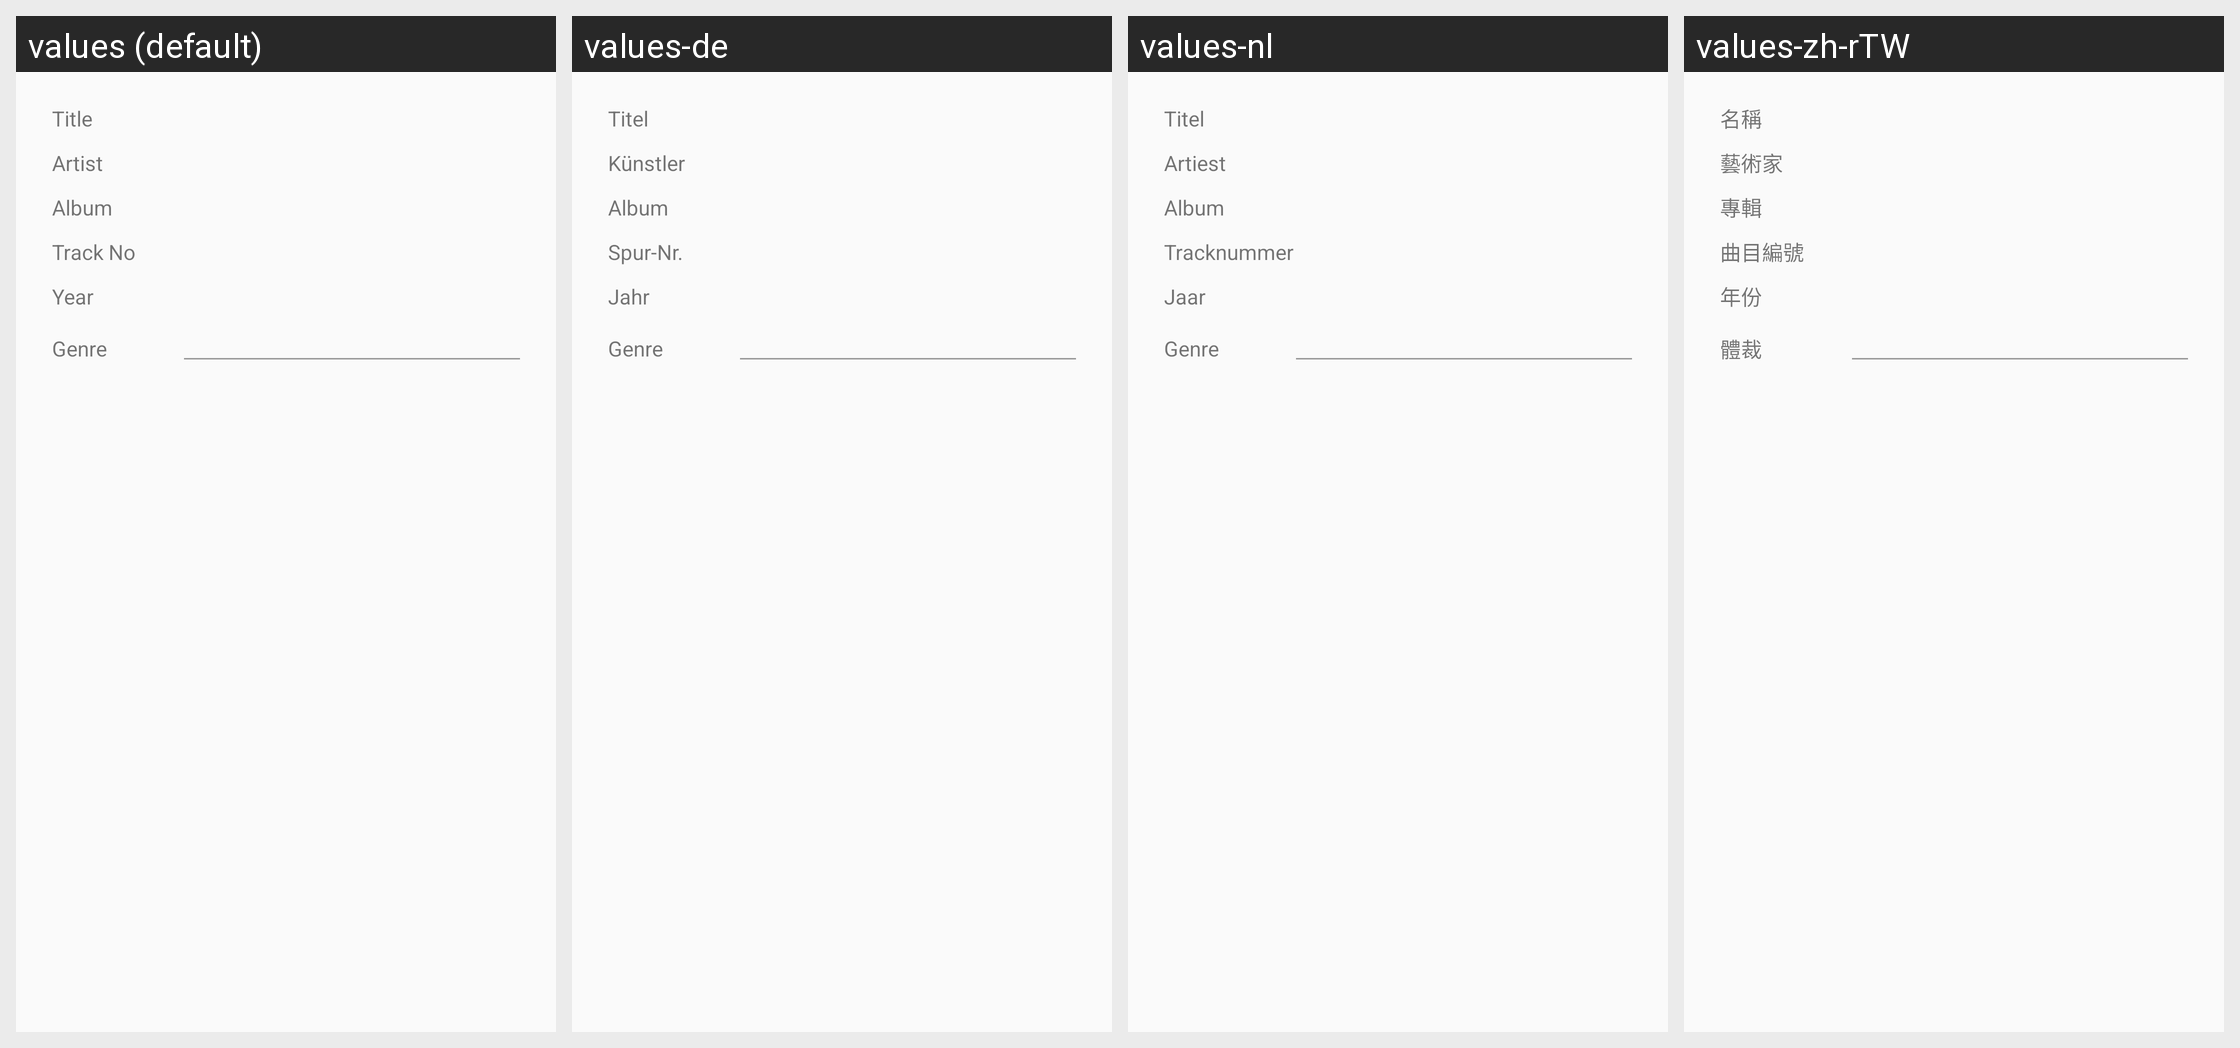

The Android screen above is rendered under several locales of the same app. Produce the string resources it draws, with the default and per-locale values.
Android screen res/layout/layout0059.xml rendered under 4 locales, left to right: values (default), values-de, values-nl, values-zh-rTW. Device: Nexus 5 (rendered at 1080×1920; each locale shown at half size, 540×960, under a caption strip naming it); theme style000f.
Other locales in the repository, not shown: values-af, values-am, values-ar, values-as, values-az, values-be, values-bg, values-bn, values-bs, values-ca, values-cs, values-da, values-el, values-en-rCA, values-en-rGB, values-en-rIN, values-en-rXC, values-es, values-es-rGT, values-es-rMX, values-es-rUS, values-et, values-eu, values-fa, values-fi, values-fr, values-fr-rCA, values-gl, values-gu, values-he, values-hi, values-hr, values-hu, values-hy, values-in, values-is, values-it, values-iw, values-ja, values-ka, values-kk, values-km, values-kn, values-kn-rIN, values-ko, values-ky, values-lo, values-lt, values-lv, values-mk, values-ml, values-ml-rIN, values-mn, values-mr, values-ms, values-my, values-nb, values-ne, values-or, values-pa, values-pa-rIN, values-pl, values-pt, values-pt-rBR, values-pt-rPT, values-ro, values-ru, values-ru-rRU, values-si, values-sk, values-sl, values-sq, values-sr, values-sv, values-sw, values-ta, values-ta-rIN, values-te, values-te-rIN, values-th, values-tl, values-tr, values-uk, values-ur, values-ur-rIN, values-uz, values-vi, values-zh, values-zh-rCN, values-zh-rHK, values-zu.
Strings drawn on this screen, with the default value and each locale's value (text and hints the layout hard-codes, and strings that could not be matched under every locale, appear in the picture but are not listed):

string023d
  values: Title
  values-de: Titel
  values-nl: Titel
  values-zh-rTW: 名稱

string002b
  values: Artist
  values-de: Künstler
  values-nl: Artiest
  values-zh-rTW: 藝術家

string0023
  values: Album
  values-de: Album
  values-nl: Album
  values-zh-rTW: 專輯

string0240
  values: Track No
  values-de: Spur-Nr.
  values-nl: Tracknummer
  values-zh-rTW: 曲目編號

string0306
  values: Year
  values-de: Jahr
  values-nl: Jaar
  values-zh-rTW: 年份

string00e3
  values: Genre
  values-de: Genre
  values-nl: Genre
  values-zh-rTW: 體裁
